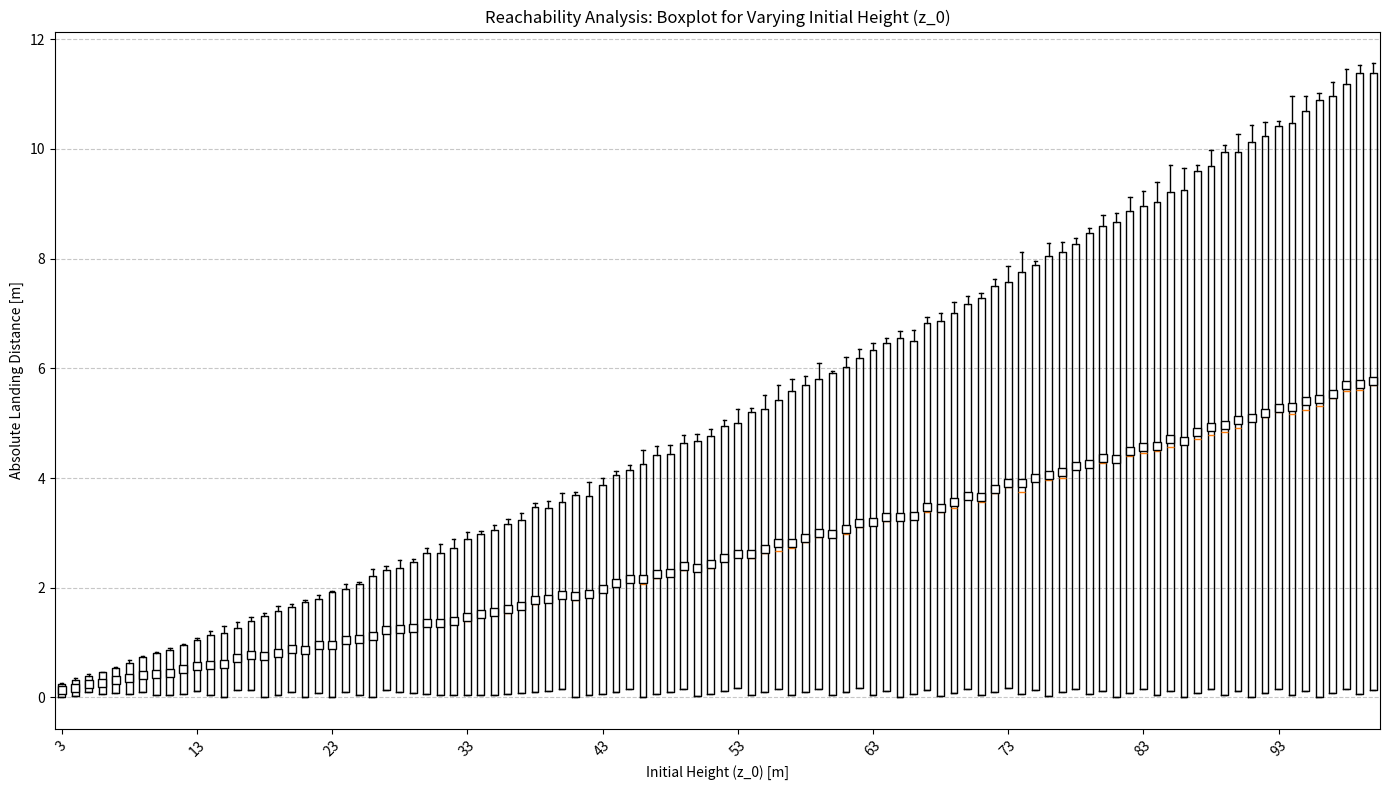
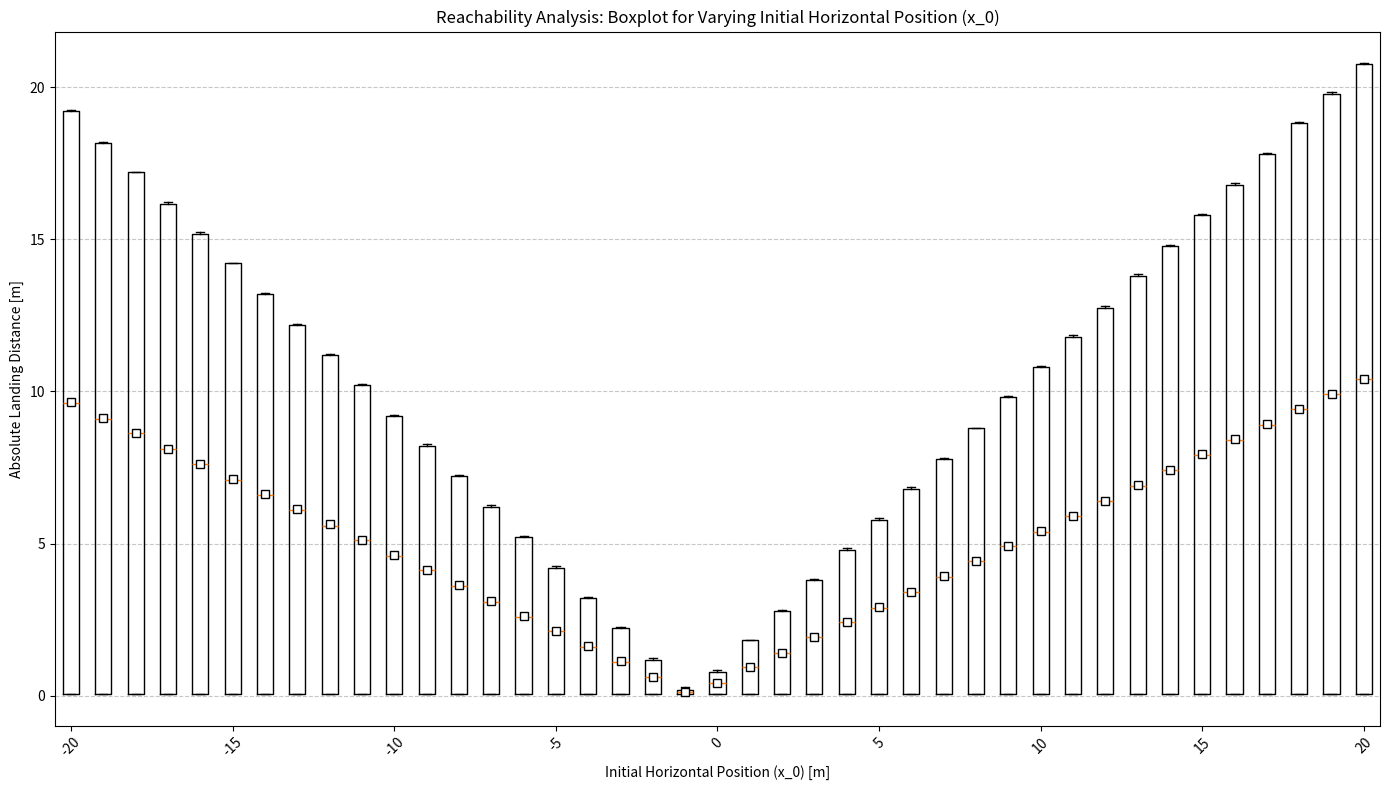

These figures' Python source, in order:
import numpy as np
import matplotlib.pyplot as plt

# Constants
num_tests = 500
base_wind_speeds = np.arange(0, 15.1, 0.1)  # Base wind speed from 0 to 15 m/s
gust_range = (0, 5)  # Gusts range from 0 to 5 m/s
dt = 0.01  # Time step for simulation
simulation_time = 10  # seconds
mass = 1.0  # kg (example mass of quadcopter)
gravity = 9.81  # m/s^2
drag_coefficient = 0.1  # Example drag coefficient
effective_area = 0.5  # Effective area facing the wind (m^2)
air_density = 1.225  # kg/m^3

# Placeholder function for control algorithm
def control_algorithm(state):
    """
    Placeholder control algorithm for UAV dynamics.
    Outputs thrust values for left and right rotors.
    """
    F1, F2 = 0.0, 0.0  # Example: No control implemented yet
    return F1, F2

# Enhanced dynamics simulation function
def simulate_with_positions(base_wind, gust_amplitude, initial_x, initial_z, num_tests, dt, simulation_time):
    landing_distances = []
    for _ in range(num_tests):
        x, z = initial_x, initial_z  # Initial position
        vx, vz = 0.0, 0.0  # Initial velocity
        time = 0.0
        while time < simulation_time:
            # Wind velocity components (constant base wind + gust)
            gust = np.random.uniform(-gust_amplitude, gust_amplitude)
            wind_speed = base_wind + gust

            # Relative velocity
            u_rel = vx - wind_speed
            w_rel = vz

            # Aerodynamic drag forces
            f_x_drag = -0.5 * air_density * drag_coefficient * effective_area * u_rel * abs(u_rel)
            f_z_drag = -0.5 * air_density * drag_coefficient * effective_area * w_rel * abs(w_rel)

            # Control forces (currently zero)
            F1, F2 = control_algorithm([x, z, vx, vz])
            total_thrust = F1 + F2

            # Net forces
            f_x = f_x_drag
            f_z = f_z_drag + total_thrust - mass * gravity

            # Update accelerations
            ax = f_x / mass
            az = f_z / mass

            # Update velocities
            vx += ax * dt
            vz += az * dt

            # Update positions
            x += vx * dt
            z += vz * dt

            # Stop if the quadcopter reaches the ground
            if z <= 0:
                break

            time += dt

        landing_distances.append((x, z))  # Record landing position
    return landing_distances

# Simulation settings
initial_heights = np.arange(3, 101, 1)  # Mode 1: Vary initial z from 3m to 100m
initial_x_positions = np.arange(-20, 21, 1)  # Mode 2: Vary initial x from -20m to 20m
num_tests = 5  # Reduced simulation count

# Collect results for varying z positions (Mode 1)
results_varying_z = {}
for initial_x in [0]:  # Test with x fixed at 0 for varying z
    results_varying_z[initial_x] = []
    for initial_z in initial_heights:
        distances = simulate_with_positions(
            base_wind=5, gust_amplitude=2,  # Example base wind and gust amplitude
            initial_x=initial_x, initial_z=initial_z,
            num_tests=num_tests, dt=dt, simulation_time=simulation_time
        )
        results_varying_z[initial_x].append(distances)

# Collect results for varying x positions (Mode 2)
results_varying_x = {}
for initial_z in [10]:  # Test with z fixed at 10m for varying x
    results_varying_x[initial_z] = []
    for initial_x in initial_x_positions:
        distances = simulate_with_positions(
            base_wind=5, gust_amplitude=2,  # Example base wind and gust amplitude
            initial_x=initial_x, initial_z=initial_z,
            num_tests=num_tests, dt=dt, simulation_time=simulation_time
        )
        results_varying_x[initial_z].append(distances)

# Mode 1: Varying z (initial height) with x fixed at 0
boxplot_data_varying_z = [
    [np.linalg.norm(pos) for sim in results for pos in sim]
    for results in results_varying_z[0]
]

# Mode 2: Varying x (initial horizontal position) with z fixed at 10
boxplot_data_varying_x = [
    [np.linalg.norm(pos) for sim in results for pos in sim]
    for results in results_varying_x[10]
]

# Plot boxplot for Mode 1: Varying z
plt.figure(figsize=(14, 8))
plt.boxplot(
    boxplot_data_varying_z,
    notch=False,
    patch_artist=False,
    showmeans=True,
    meanprops={"marker": "s", "markerfacecolor": "white", "markeredgecolor": "black"},
    flierprops={"marker": "o", "markerfacecolor": "white", "markersize": 4, "linestyle": "none"},
    boxprops={"color": "black"},
    whiskerprops={"color": "black"},
    capprops={"color": "black"}
)
plt.xticks(
    ticks=np.arange(1, len(initial_heights) + 1, step=10),
    labels=[f"{height}" for height in initial_heights[::10]],
    rotation=45
)
plt.xlabel("Initial Height (z_0) [m]")
plt.ylabel("Absolute Landing Distance [m]")
plt.title("Reachability Analysis: Boxplot for Varying Initial Height (z_0)")
plt.grid(axis='y', linestyle='--', alpha=0.7)
plt.tight_layout()
plt.show()

# Plot boxplot for Mode 2: Varying x
plt.figure(figsize=(14, 8))
plt.boxplot(
    boxplot_data_varying_x,
    notch=False,
    patch_artist=False,
    showmeans=True,
    meanprops={"marker": "s", "markerfacecolor": "white", "markeredgecolor": "black"},
    flierprops={"marker": "o", "markerfacecolor": "white", "markersize": 4, "linestyle": "none"},
    boxprops={"color": "black"},
    whiskerprops={"color": "black"},
    capprops={"color": "black"}
)
plt.xticks(
    ticks=np.arange(1, len(initial_x_positions) + 1, step=5),
    labels=[f"{x}" for x in initial_x_positions[::5]],
    rotation=45
)
plt.xlabel("Initial Horizontal Position (x_0) [m]")
plt.ylabel("Absolute Landing Distance [m]")
plt.title("Reachability Analysis: Boxplot for Varying Initial Horizontal Position (x_0)")
plt.grid(axis='y', linestyle='--', alpha=0.7)
plt.tight_layout()
plt.show()
